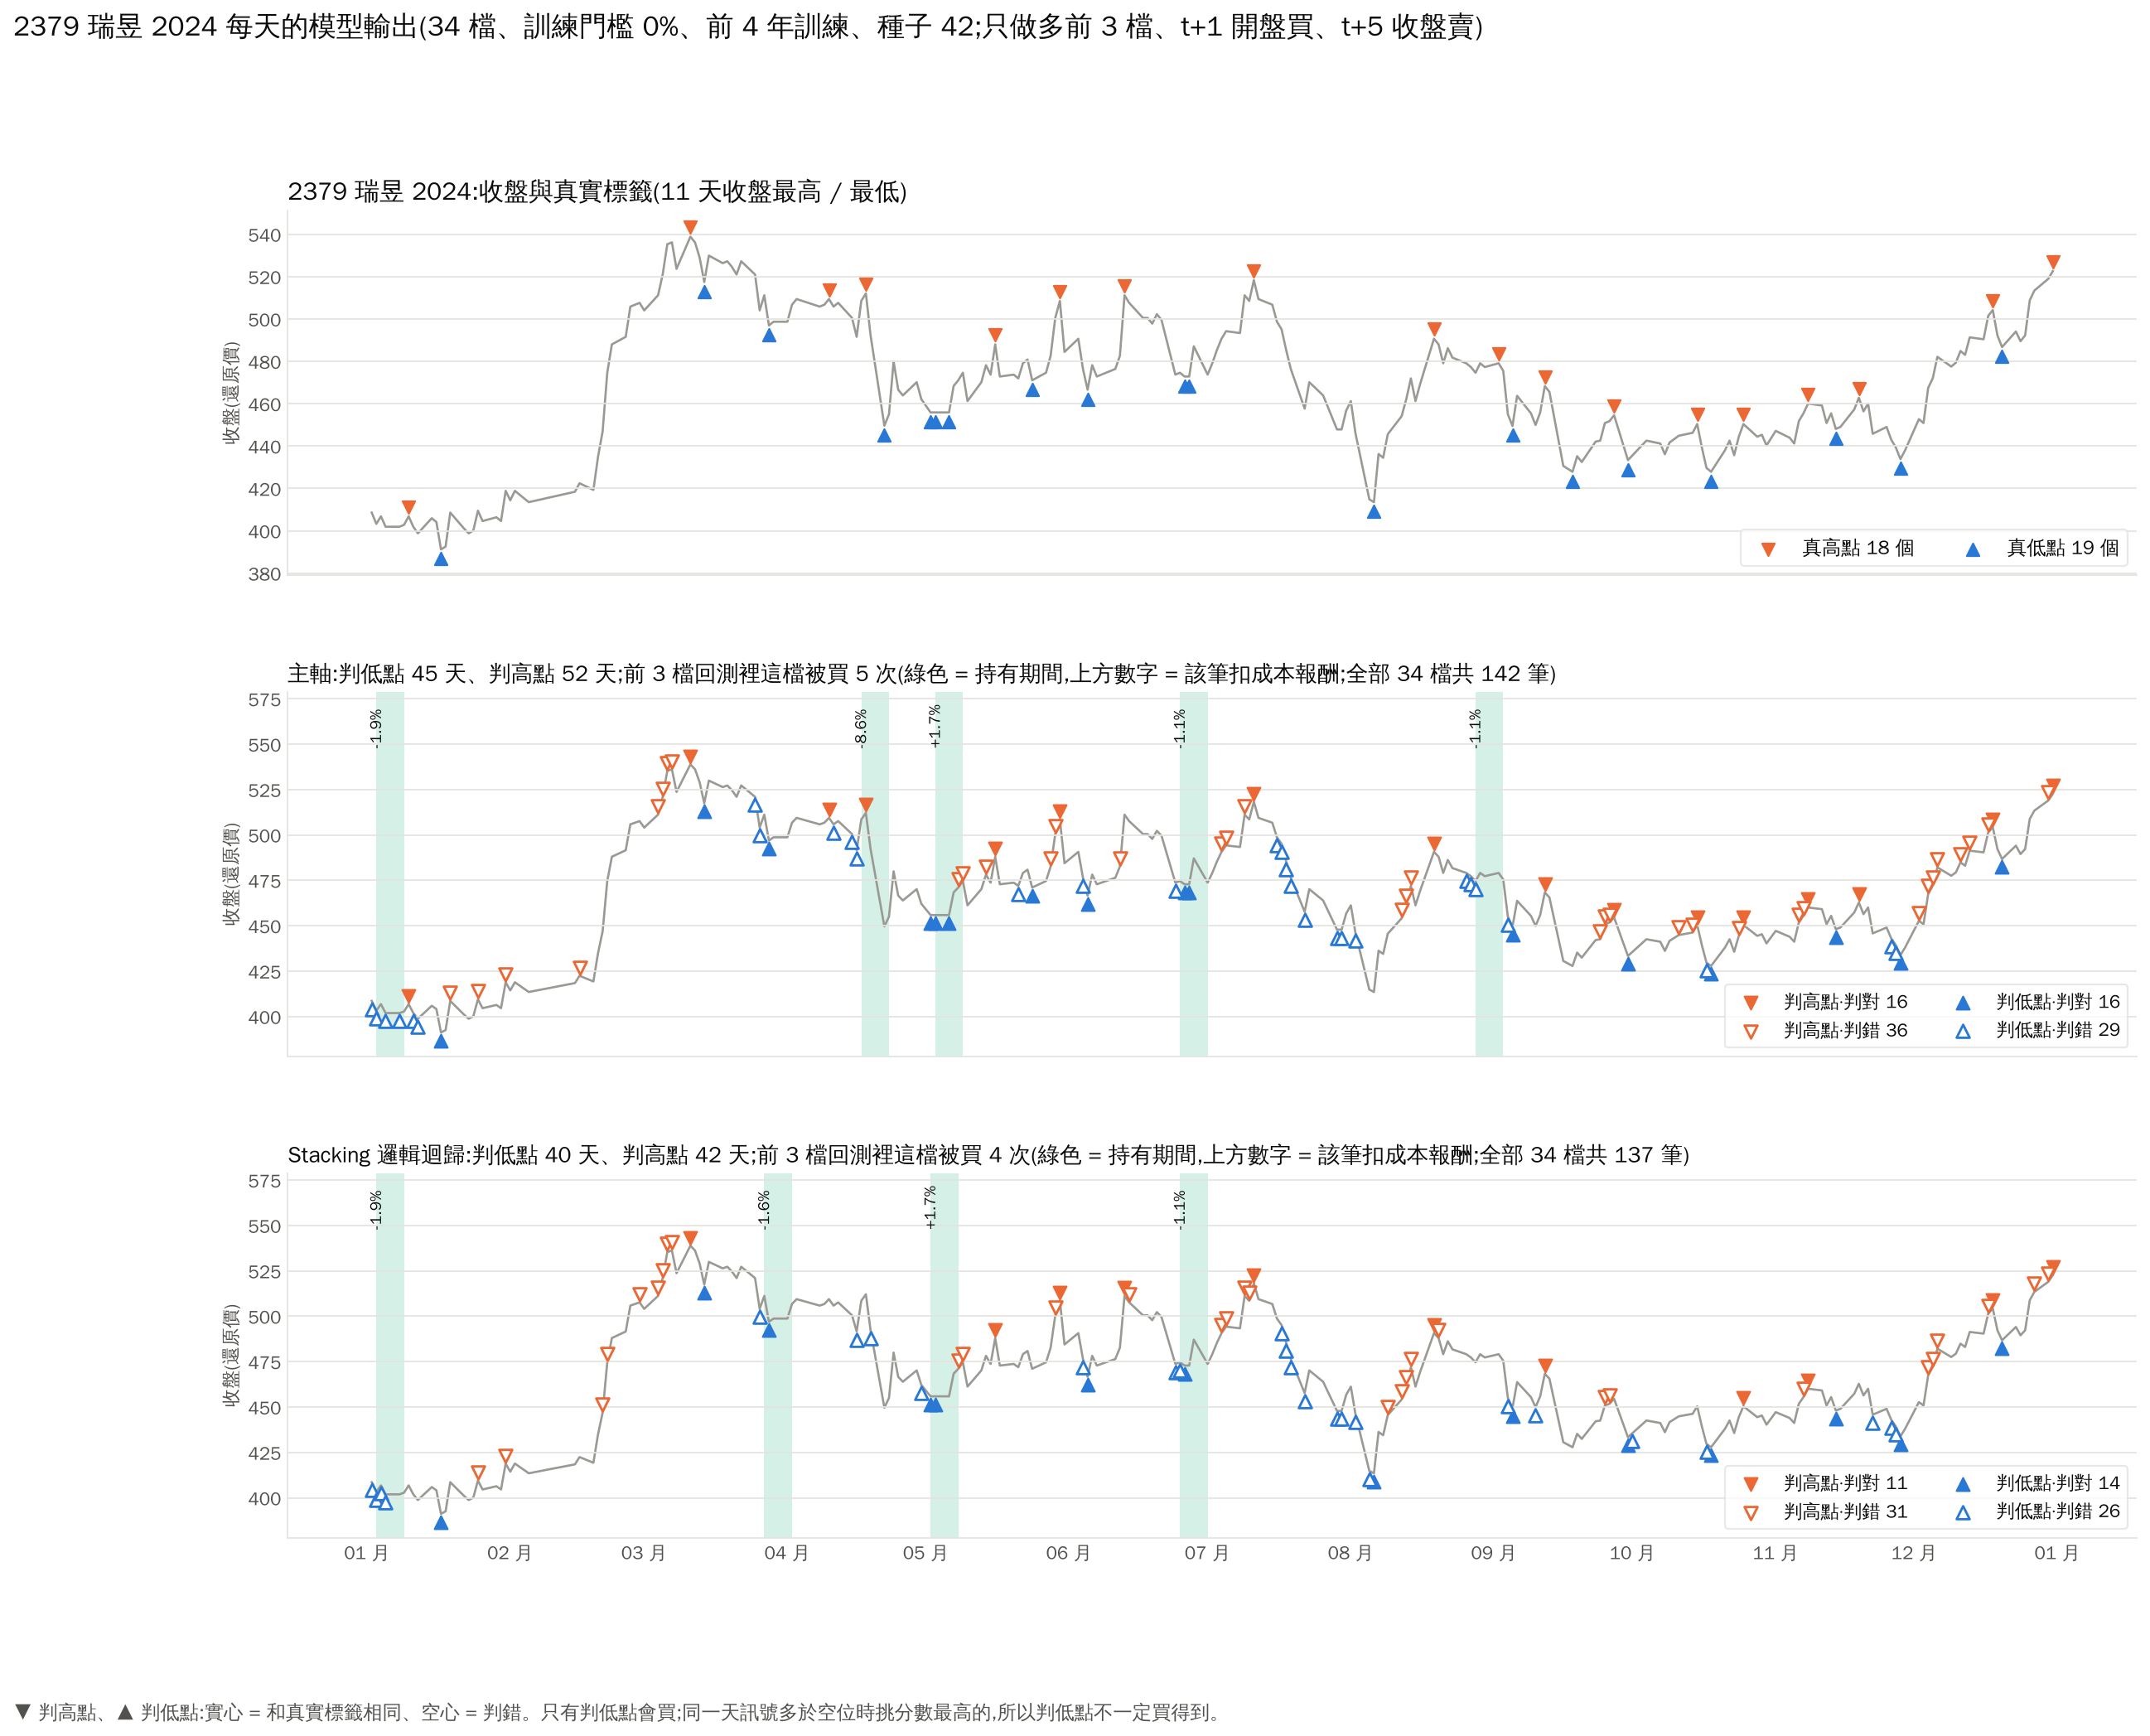

The table this chart was drawn from, first rows:
date, close, 真實標籤, 主軸 判斷, 主軸 分數, 主軸 買進日(t+1 開盤), Stacking 邏輯迴歸 判斷, Stacking 邏輯迴歸 分數, Stacking 邏輯迴歸 買進日(t+1 開盤)
2024-01-02, 408.6, 非極值, 低點, 10.37, False, 低點, 0.7409, False
2024-01-03, 403.2, 非極值, 低點, 11.05, True, 低點, 0.8109, True
2024-01-04, 406.8, 非極值, 非極值, 0.0, False, 低點, 0.5024, False
2024-01-05, 401.9, 非極值, 低點, 9.579, False, 低點, 0.579, False
2024-01-08, 401.9, 非極值, 低點, 7.404, False, 非極值, 0.6, False
2024-01-09, 402.8, 非極值, 非極值, 0.0, False, 非極值, 0.7456, False
2024-01-10, 406.8, 高點, 高點, 8.258, False, 非極值, 0.7785, False
2024-01-11, 401.9, 非極值, 低點, 6.383, False, 非極值, 0.6668, False
2024-01-12, 398.8, 非極值, 低點, 9.473, False, 非極值, 0.5526, False
2024-01-15, 405.9, 非極值, 非極值, 0.0, False, 非極值, 0.7778, False
2024-01-16, 404.1, 非極值, 非極值, 0.0, False, 非極值, 0.808, False
2024-01-17, 391.2, 低點, 低點, 10.72, False, 低點, 0.7994, False
2024-01-18, 392.5, 非極值, 非極值, 0.0, False, 非極值, 0.5057, False
2024-01-19, 408.6, 非極值, 高點, 3.029, False, 非極值, 0.5194, False
2024-01-22, 401, 非極值, 非極值, 0.0, False, 非極值, 0.8524, False
2024-01-23, 398.8, 非極值, 非極值, 0.0, False, 非極值, 0.8148, False
2024-01-24, 400.1, 非極值, 非極值, 0.0, False, 非極值, 0.8093, False
2024-01-25, 409.5, 非極值, 高點, 14.21, False, 高點, 0.5503, False
2024-01-26, 404.6, 非極值, 非極值, 0.0, False, 非極值, 0.8427, False
2024-01-29, 406.4, 非極值, 非極值, 0.0, False, 非極值, 0.8073, False
2024-01-30, 404.6, 非極值, 非極值, 0.0, False, 非極值, 0.8554, False
2024-01-31, 418.9, 非極值, 高點, 8.56, False, 高點, 0.6104, False
2024-02-01, 414.4, 非極值, 非極值, 0.0, False, 非極值, 0.8077, False
2024-02-02, 418.9, 非極值, 非極值, -4.5, False, 非極值, 0.7442, False
2024-02-05, 413.5, 非極值, 非極值, 0.0, False, 非極值, 0.8925, False
2024-02-15, 418.4, 非極值, 非極值, 0.0, False, 非極值, 0.7956, False
2024-02-16, 422.4, 非極值, 高點, 7.039, False, 非極值, 0.7251, False
2024-02-19, 419.3, 非極值, 非極值, 0.0, False, 非極值, 0.8527, False
2024-02-20, 434.9, 非極值, 非極值, -13.53, False, 非極值, 0.5445, False
2024-02-21, 447, 非極值, 非極值, -5.349, False, 高點, 0.6062, False
2024-02-22, 474.6, 非極值, 非極值, -14.5, False, 高點, 0.5516, False
2024-02-23, 488, 非極值, 非極值, -18.89, False, 非極值, 0.5294, False
2024-02-26, 491.6, 非極值, 非極值, -17.29, False, 非極值, 0.6249, False
2024-02-27, 505.8, 非極值, 非極值, -16.55, False, 非極值, 0.5536, False
2024-02-29, 507.6, 非極值, 非極值, -4.542, False, 高點, 0.5975, False
2024-03-01, 504.1, 非極值, 非極值, 0.0, False, 非極值, 0.851, False
2024-03-04, 511.2, 非極值, 高點, 12.06, False, 高點, 0.5421, False
2024-03-05, 521, 非極值, 高點, 15.72, False, 高點, 0.7194, False
2024-03-06, 535.3, 非極值, 高點, 11.32, False, 高點, 0.7967, False
2024-03-07, 536.2, 非極值, 高點, 13.36, False, 高點, 0.7646, False
2024-03-08, 523.7, 非極值, 非極值, 0.0, False, 非極值, 0.8408, False
2024-03-11, 538.9, 高點, 高點, 10.58, False, 高點, 0.5675, False
2024-03-12, 536.2, 非極值, 非極值, 0.0, False, 非極值, 0.8013, False
2024-03-13, 529, 非極值, 非極值, 0.0, False, 非極值, 0.6636, False
2024-03-14, 517.4, 低點, 低點, 7.734, False, 低點, 0.7416, False
2024-03-15, 529.9, 非極值, 非極值, 0.0, False, 非極值, 0.8557, False
2024-03-18, 526.4, 非極值, 非極值, 0.0, False, 非極值, 0.8454, False
2024-03-19, 527.3, 非極值, 非極值, 0.0, False, 非極值, 0.8012, False
2024-03-20, 524.6, 非極值, 非極值, 0.0, False, 非極值, 0.7949, False
2024-03-21, 521, 非極值, 非極值, 0.0, False, 非極值, 0.7132, False
2024-03-22, 527.3, 非極值, 非極值, 0.0, False, 非極值, 0.766, False
2024-03-25, 521, 非極值, 低點, 4.683, False, 非極值, 0.6976, False
2024-03-26, 504.1, 非極值, 低點, 7.229, False, 低點, 0.8273, False
2024-03-27, 511.2, 非極值, 非極值, 0.0, False, 非極值, 0.5975, True
2024-03-28, 496.9, 低點, 低點, 10.27, False, 低點, 0.8328, False
2024-03-29, 498.7, 非極值, 非極值, 0.0, False, 非極值, 0.7118, False
2024-04-01, 498.7, 非極值, 非極值, 0.0, False, 非極值, 0.7677, False
2024-04-02, 506.7, 非極值, 非極值, 0.0, False, 非極值, 0.829, False
2024-04-03, 509.4, 非極值, 非極值, 0.0, False, 非極值, 0.7185, False
2024-04-08, 505.8, 非極值, 非極值, 0.0, False, 非極值, 0.8411, False
... 182 more rows
